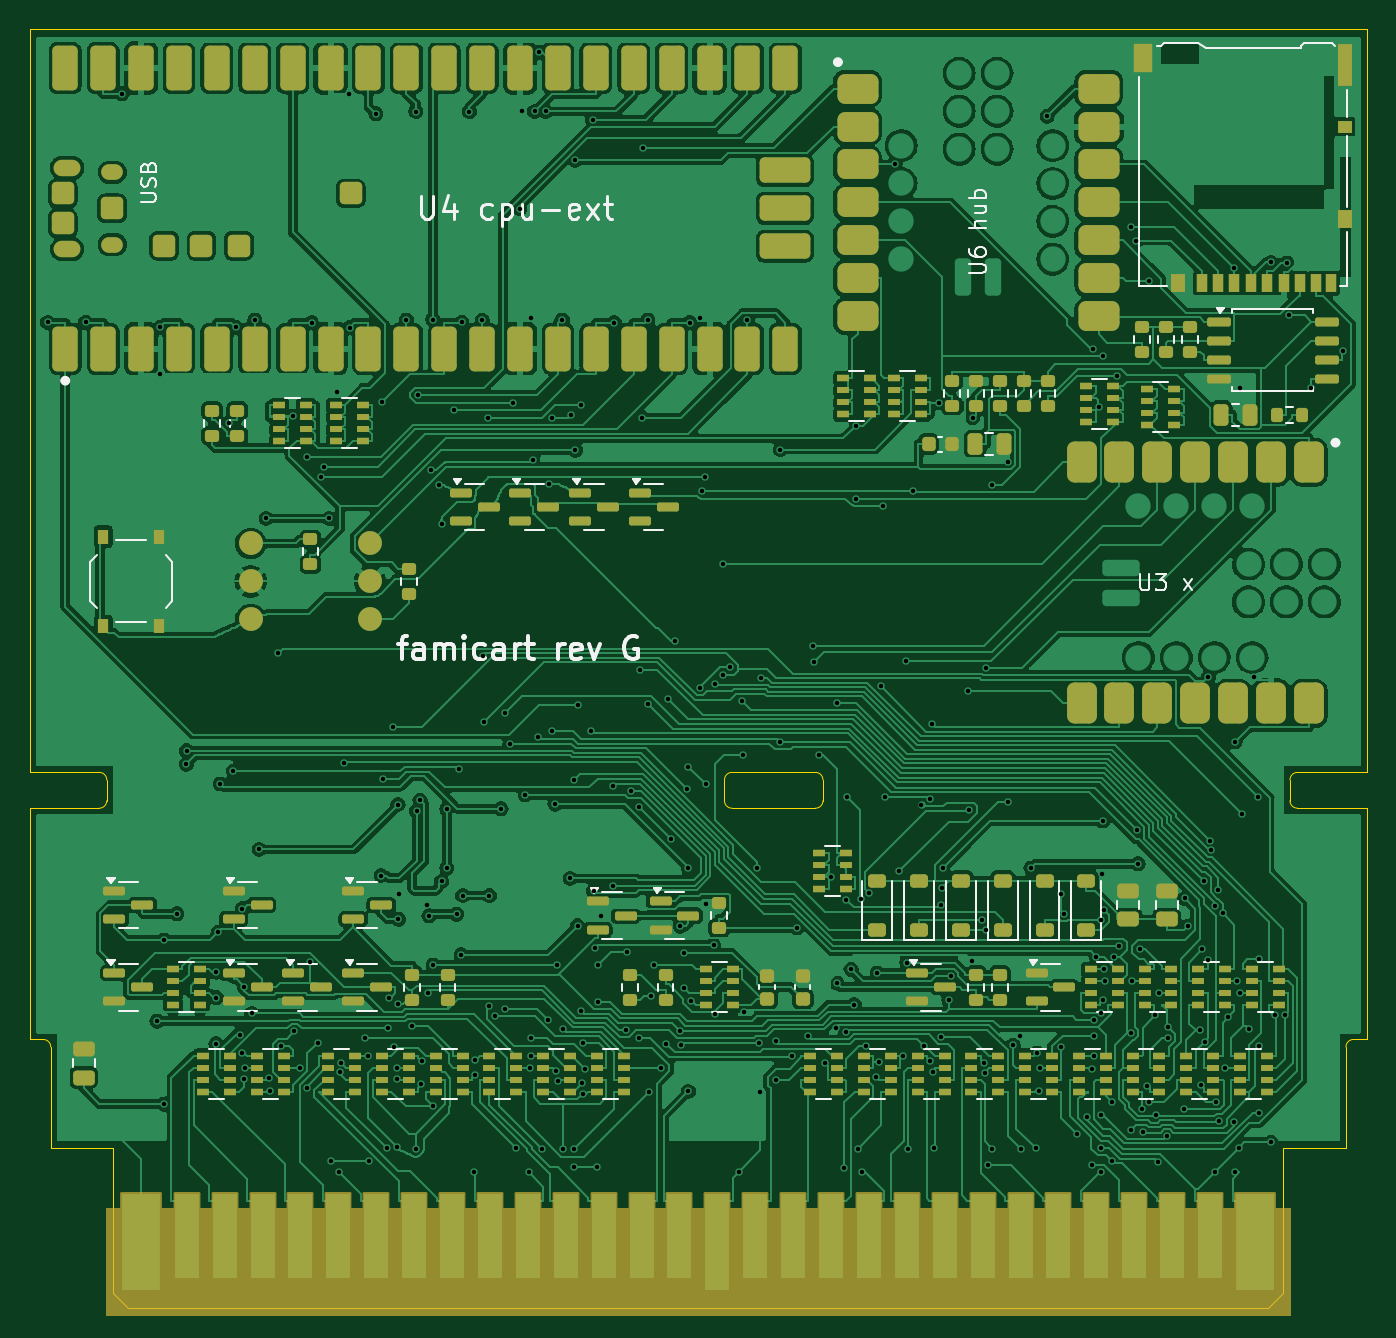
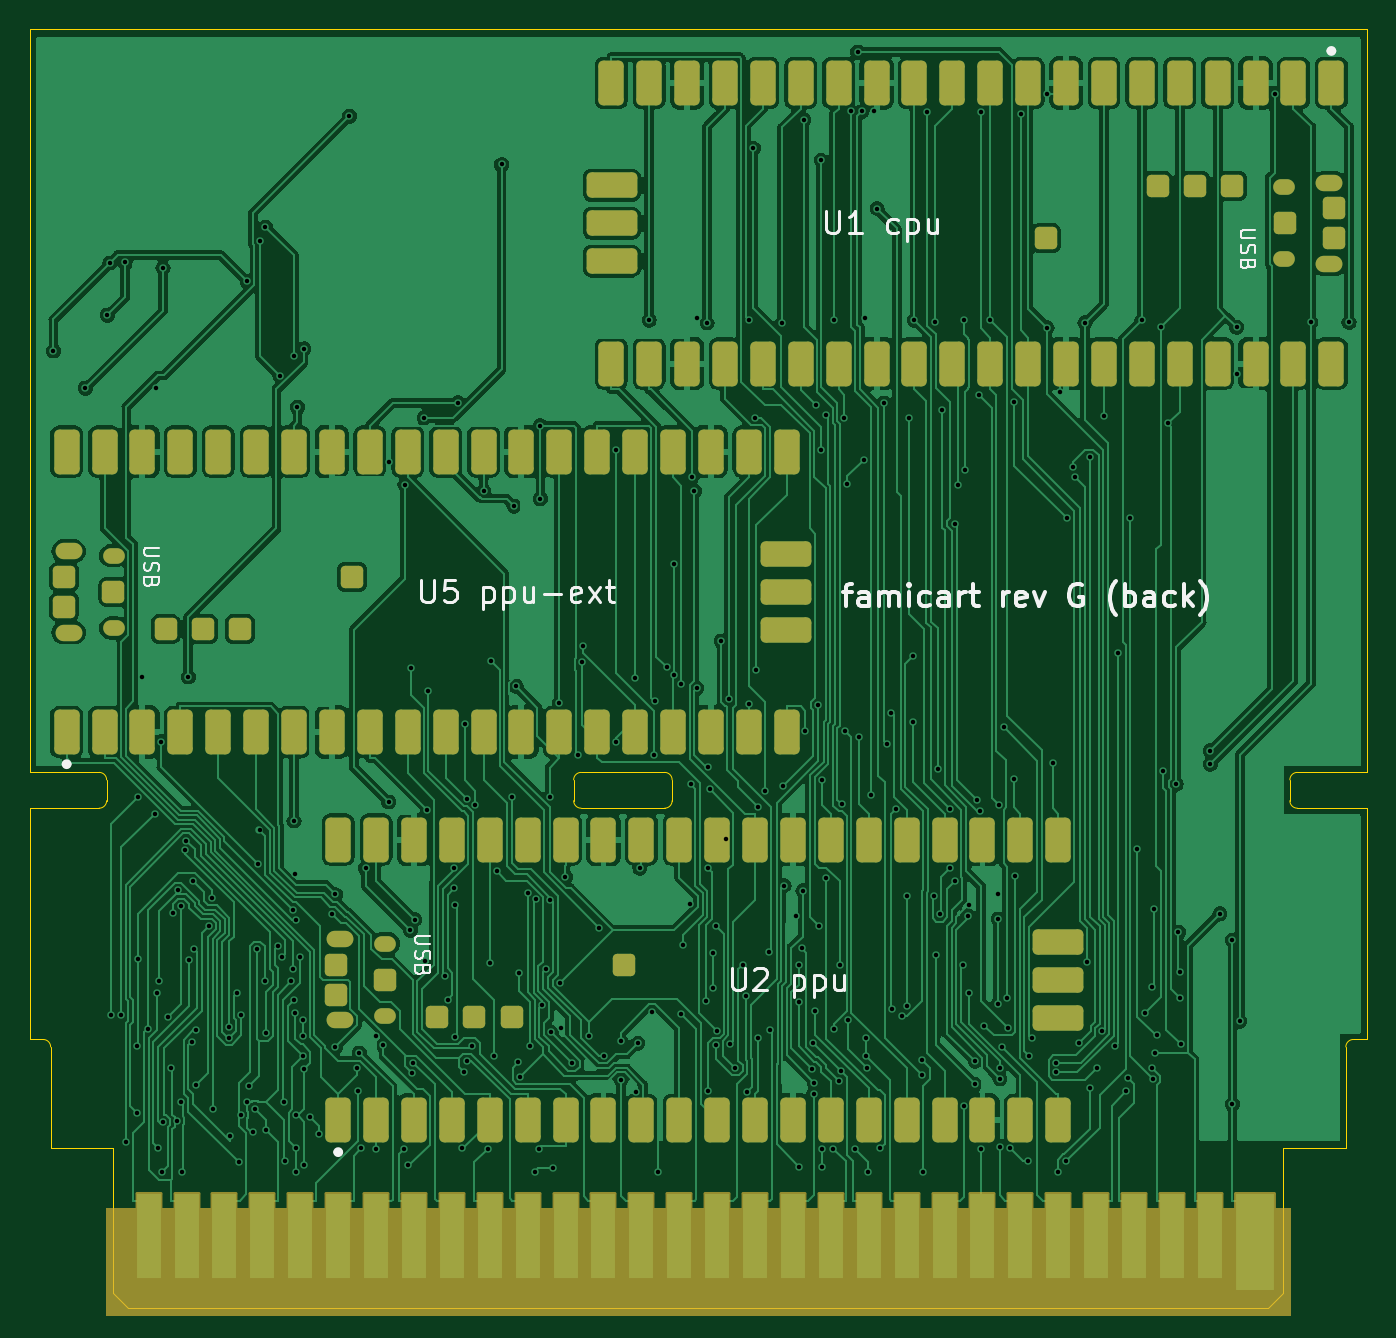
Circuit board: 11 layer files. Board 89.6 x 85.7 mm.
- bottom_copper: famicart-B_Cu.gbl (267993 bytes)
- bottom_mask: famicart-B_Mask.gbs (6815 bytes)
- paste: famicart-B_Paste.gbp (479 bytes)
- bottom_silk: famicart-B_Silkscreen.gbo (23856 bytes)
- outline: famicart-Edge_Cuts.gm1 (2415 bytes)
- top_copper: famicart-F_Cu.gtl (431738 bytes)
- top_mask: famicart-F_Mask.gts (17707 bytes)
- paste: famicart-F_Paste.gtp (13148 bytes)
- top_silk: famicart-F_Silkscreen.gto (30162 bytes)
- drill: famicart-NPTH.drl (297 bytes)
- drill: famicart-PTH.drl (6345 bytes)

=== bottom_copper: famicart-B_Cu.gbl (267993 bytes, source omitted) ===
=== bottom_mask: famicart-B_Mask.gbs (6815 bytes, source omitted) ===
=== paste: famicart-B_Paste.gbp ===
%TF.GenerationSoftware,KiCad,Pcbnew,7.0.11+dfsg-1build4*%
%TF.CreationDate,2026-11-10T14:18:37+00:00*%
%TF.ProjectId,famicart,66616d69-6361-4727-942e-6b696361645f,rev?*%
%TF.SameCoordinates,Original*%
%TF.FileFunction,Paste,Bot*%
%TF.FilePolarity,Positive*%
%FSLAX46Y46*%
G04 Gerber Fmt 4.6, Leading zero omitted, Abs format (unit mm)*
G04 Created by KiCad (PCBNEW 7.0.11+dfsg-1build4) date 2026-11-10 14:18:37*
%MOMM*%
%LPD*%
G01*
G04 APERTURE LIST*
G04 APERTURE END LIST*
M02*

=== bottom_silk: famicart-B_Silkscreen.gbo (23856 bytes, source omitted) ===
=== outline: famicart-Edge_Cuts.gm1 ===
%TF.GenerationSoftware,KiCad,Pcbnew,7.0.11+dfsg-1build4*%
%TF.CreationDate,2026-11-10T14:18:37+00:00*%
%TF.ProjectId,famicart,66616d69-6361-4727-942e-6b696361645f,rev?*%
%TF.SameCoordinates,Original*%
%TF.FileFunction,Profile,NP*%
%FSLAX46Y46*%
G04 Gerber Fmt 4.6, Leading zero omitted, Abs format (unit mm)*
G04 Created by KiCad (PCBNEW 7.0.11+dfsg-1build4) date 2026-11-10 14:18:37*
%MOMM*%
%LPD*%
G01*
G04 APERTURE LIST*
%TA.AperFunction,Profile*%
%ADD10C,0.100000*%
%TD*%
G04 APERTURE END LIST*
D10*
X47250000Y-49800000D02*
X52850000Y-49800000D01*
X53350000Y-50300000D02*
G75*
G03*
X52850000Y-49800000I-500000J0D01*
G01*
X83200000Y-85700000D02*
X6799999Y-85700000D01*
X4850000Y-49800000D02*
X200000Y-49800000D01*
X88400000Y-68200000D02*
X88400000Y-75000000D01*
X85150000Y-52200000D02*
X89800000Y-52200000D01*
X46750000Y-51700000D02*
X46750000Y-50300000D01*
X89800000Y0D02*
X89800000Y-49800000D01*
X5350000Y-51700000D02*
X5350000Y-50300000D01*
X88900000Y-67700000D02*
G75*
G03*
X88400000Y-68200000I0J-500000D01*
G01*
X1100000Y-67700000D02*
X200000Y-67700000D01*
X52850000Y-52200000D02*
X47250000Y-52200000D01*
X1600000Y-75000000D02*
X1600000Y-68200000D01*
X5799999Y-75000000D02*
X1600000Y-75000000D01*
X200000Y-67700000D02*
X200000Y-52200000D01*
X89800000Y-67700000D02*
X88900000Y-67700000D01*
X4850000Y-52200000D02*
G75*
G03*
X5350000Y-51700000I0J500000D01*
G01*
X5350000Y-50300000D02*
G75*
G03*
X4850000Y-49800000I-500000J0D01*
G01*
X84650000Y-51700000D02*
G75*
G03*
X85150000Y-52200000I500000J0D01*
G01*
X84200000Y-75000000D02*
X84200000Y-84700000D01*
X200000Y-49800000D02*
X200000Y0D01*
X89800000Y-52200000D02*
X89800000Y-67700000D01*
X1600000Y-68200000D02*
G75*
G03*
X1100000Y-67700000I-500000J0D01*
G01*
X84650000Y-50300000D02*
X84650000Y-51700000D01*
X53350000Y-50300000D02*
X53350000Y-51700000D01*
X5799999Y-84700000D02*
X5799999Y-75000000D01*
X89800000Y-49800000D02*
X85150000Y-49800000D01*
X85150000Y-49800000D02*
G75*
G03*
X84650000Y-50300000I0J-500000D01*
G01*
X200000Y0D02*
X89800000Y0D01*
X200000Y-52200000D02*
X4850000Y-52200000D01*
X84200000Y-84700000D02*
X83200000Y-85700000D01*
X6799999Y-85700000D02*
X5799999Y-84700000D01*
X52850000Y-52200000D02*
G75*
G03*
X53350000Y-51700000I0J500000D01*
G01*
X88400000Y-75000000D02*
X84200000Y-75000000D01*
X46750000Y-51700000D02*
G75*
G03*
X47250000Y-52200000I500000J0D01*
G01*
X47250000Y-49800000D02*
G75*
G03*
X46750000Y-50300000I0J-500000D01*
G01*
M02*

=== top_copper: famicart-F_Cu.gtl (431738 bytes, source omitted) ===
=== top_mask: famicart-F_Mask.gts (17707 bytes, source omitted) ===
=== paste: famicart-F_Paste.gtp (13148 bytes, source omitted) ===
=== top_silk: famicart-F_Silkscreen.gto (30162 bytes, source omitted) ===
=== drill: famicart-NPTH.drl ===
M48
; DRILL file {KiCad 7.0.11+dfsg-1build4} date Tue Nov 10 14:18:37 2026
; FORMAT={-:-/ absolute / metric / decimal}
; #@! TF.CreationDate,2026-11-10T14:18:37+00:00
; #@! TF.GenerationSoftware,Kicad,Pcbnew,7.0.11+dfsg-1build4
; #@! TF.FileFunction,NonPlated,1,2,NPTH
FMAT,2
METRIC
%
G90
G05
M30

=== drill: famicart-PTH.drl (6345 bytes, source omitted) ===
